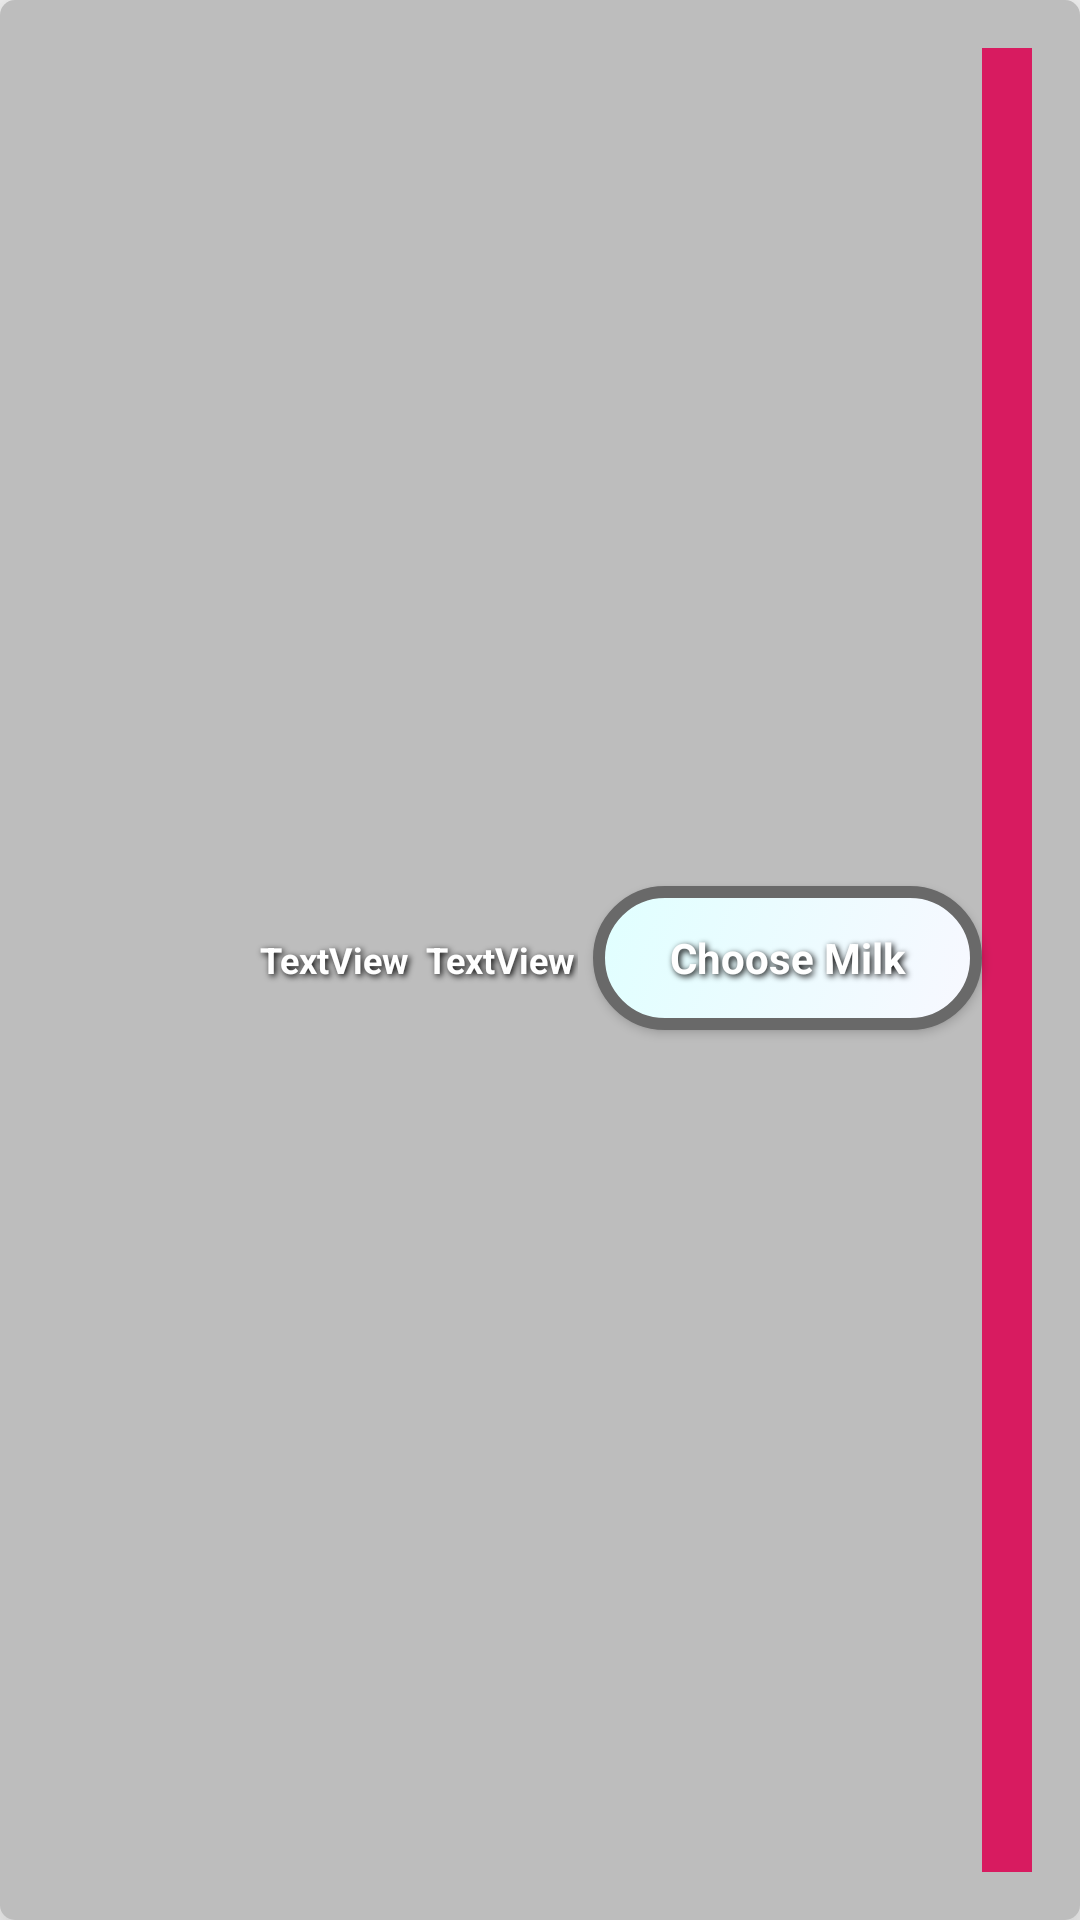

Layout XML and referenced resources for this Android screen:
<!-- AndroidManifest.xml: application theme AppTheme -->
<!-- res/layout/field.xml -->
<?xml version="1.0" encoding="utf-8"?>

<LinearLayout xmlns:android="http://schemas.android.com/apk/res/android"
    xmlns:app="http://schemas.android.com/apk/res-auto"
    xmlns:tools="http://schemas.android.com/tools"
    android:id="@+id/fieldLinearLayout"
    android:layout_width="match_parent"
    android:layout_height="50dp"
    android:background="@drawable/shadow"
    android:orientation="horizontal"
    android:elevation="16dp"
    android:padding="16dp"
    >


    <ImageView
        android:id="@+id/imageView"
        android:layout_width="0dp"
        android:layout_height="match_parent"
        android:layout_weight="0.2"
        android:gravity="center"
        android:scaleType="fitCenter"
        android:layout_marginRight="5dp"
        tools:srcCompat="@tools:sample/avatars[0]" />

    <TextView
        android:id="@+id/cur_order"
        android:layout_width="0dp"
        android:layout_height="match_parent"
        android:layout_weight="0.3"
        android:background="#0040D1FF"
        android:gravity="center"
        android:scaleType="fitCenter"
        android:shadowColor="@color/black"
        android:shadowDx="2"
        android:shadowDy="2"
        android:shadowRadius="5"
        android:text="TextView"
        android:textColor="#FFFFFF"
        android:textSize="12sp"
        android:textStyle="bold" />

    <TextView
        android:id="@+id/price"
        android:layout_width="0dp"
        android:layout_height="match_parent"
        android:layout_weight="0.2"
        android:background="#0040D1FF"
        android:gravity="center"
        android:shadowColor="@color/black"
        android:shadowDx="2"
        android:shadowDy="2"
        android:shadowRadius="5"
        android:text="TextView"
        android:layout_marginRight="5sp"
        android:layout_marginLeft="-10sp"
        android:textColor="#FFFFFF"
        android:textSize="12sp"
        android:textStyle="bold" />

    <Button
        android:id="@+id/choose_milk"
        android:layout_width="0dp"
        android:layout_height="wrap_content"
        android:layout_weight="0.5"
        android:onClick="onChooseMilk"
        android:shadowColor="@color/black"
        android:shadowDx="2"
        android:shadowDy="2"
        android:shadowRadius="5"
        android:background="@drawable/gradient_list"
        android:foreground="@drawable/ripple_2"
        android:text="Choose Milk"
        android:textAllCaps="false"
        android:textAppearance="@style/TextAppearance.AppCompat.Display1"
        android:textColor="#FFFFFF"
        android:textSize="14sp"
        android:textStyle="bold" />

    <ImageButton
        android:id="@+id/delete_button"
        android:layout_width="wrap_content"
        android:layout_height="match_parent"
        android:layout_weight="0.1"
        android:background="@drawable/ripple_2"
        android:layout_marginRight="-10dp"
        android:onClick="onDelete"
        android:src="@drawable/close_icon" />


</LinearLayout>
<!-- resources referenced by this layout -->
<resources>
  <color name="black">#000000</color>
  <!-- drawable gradient_list (drawable) -->
  <?xml version="1.0" encoding="utf-8"?>
  
  <animation-list xmlns:android="http://schemas.android.com/apk/res/android">
      <item android:drawable="@drawable/gradient_1"
          android:duration="4000"/>
      <item android:drawable="@drawable/gradient_2"
          android:duration="4000"/>
      <item android:drawable="@drawable/gradient_3"
          android:duration="4000"/>
  
  
  </animation-list>
  <!-- drawable ripple_2 (drawable) -->
  <?xml version="1.0" encoding="utf-8"?>
  
  <ripple xmlns:android="http://schemas.android.com/apk/res/android"
      xmlns:tools="http://schemas.android.com/tools"
      android:color="@color/blanched_almond"
      tools:targetApi="lollipop">
      <item android:id="@android:id/mask">
          <shape android:shape="rectangle">
              <solid android:color="@color/blanched_almond" />
          </shape>
      </item>
      <item
          android:id="@android:id/background"
          android:drawable="@color/colorAccent" />
  </ripple>
  <!-- drawable shadow (drawable) -->
  <?xml version="1.0" encoding="utf-8"?>
  
  <shape xmlns:android="http://schemas.android.com/apk/res/android"
      android:shape="rectangle">
      <solid android:color="#BDBDBD"/>
      <corners android:radius="5dp"/>
  </shape>
  <style name="AppTheme" parent="@style/BaseAppTheme" />
  <!-- drawable gradient_1 (drawable) -->
  <?xml version="1.0" encoding="utf-8"?>
  
  <shape xmlns:android="http://schemas.android.com/apk/res/android">
      <gradient
          android:angle="135"
          android:endColor="@color/light_cyan"
          android:startColor="@color/ghost_white" />
      <corners android:radius="50dp" />
      <stroke
          android:width="4dp"
          android:color="@color/dim_gray" />
  
  </shape>
  <!-- drawable gradient_2 (drawable) -->
  <?xml version="1.0" encoding="utf-8"?>
  
  <shape xmlns:android="http://schemas.android.com/apk/res/android">
      <gradient
          android:angle="135"
          android:endColor="@color/light_goldenrod_yellow"
          android:startColor="@color/light_cyan" />
      <corners android:radius="50dp" />
      <stroke
          android:width="4dp"
          android:color="@color/dim_gray" />
  
  </shape>
  <!-- drawable gradient_3 (drawable) -->
  <?xml version="1.0" encoding="utf-8"?>
  
  <shape xmlns:android="http://schemas.android.com/apk/res/android">
      <gradient
          android:angle="135"
          android:endColor="@color/light_cyan"
          android:startColor="@color/papaya_whip" />
      <corners android:radius="50dp" />
      <stroke
          android:width="4dp"
          android:color="@color/dim_gray" />
  
  </shape>
  <color name="blanched_almond">#FFEBCD</color>
  <color name="colorAccent">#D81B60</color>
  <style name="BaseAppTheme" parent="Theme.AppCompat.Light.NoActionBar">
          <item name="colorPrimary">@color/colorPrimary</item>
          <item name="colorPrimaryDark">@color/colorPrimaryDark</item>
          <item name="colorAccent">@color/colorAccent</item>
          <item name="android:windowAnimationStyle">@style/CustomActivityAnimation</item>
      </style>
  <color name="light_cyan">#E0FFFF</color>
  <color name="ghost_white">#F8F8FF</color>
  <color name="dim_gray">#696969</color>
  <color name="light_goldenrod_yellow">#FAFAD2</color>
  <color name="papaya_whip">#FFEFD5</color>
  <color name="colorPrimary">#008577</color>
  <color name="colorPrimaryDark">#00574B</color>
  <style name="CustomActivityAnimation" parent="@android:style/Animation.Activity">
          <item name="android:activityOpenEnterAnimation">@anim/slide_in_right</item>
          <item name="android:activityOpenExitAnimation">@anim/slide_out_left</item>
          <item name="android:activityCloseEnterAnimation">@anim/slide_in_left</item>
          <item name="android:activityCloseExitAnimation">@anim/slide_out_right</item>
      </style>
</resources>
